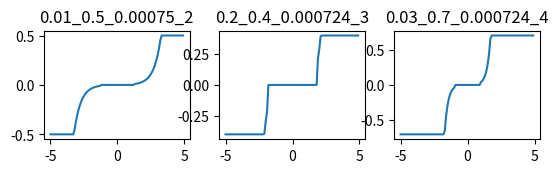

This figure's Python source:
import matplotlib.pyplot as plt
import numpy as np
import math

from matplotlib import pyplot as plt


def percent_calc(value, pre_value):
    # return percentage(unit is 1%)
    return (value - pre_value) / pre_value * 100


def calc_earn_rate(final_asset, initial_asset):
    earn_rate = percent_calc(final_asset, initial_asset)
    return earn_rate


def risk_cal(change_rate, min_thresh, ceiling, a, n):
    # def invest index func
    # print(x, min_val, max_val, paras)
    # a, n = paras
    try:
        invest_index = a * math.exp(n * abs(change_rate))
    except OverflowError as e:
        print(change_rate, min_thresh, ceiling, a, n)
        print(e)
        raise e
    # invest_index = min(max(invest_index, min_val), max_val)

    invest_index = 0 if invest_index < min_thresh else invest_index
    invest_index = min(invest_index, ceiling)

    if change_rate < 0:
        invest_index = - invest_index

    return invest_index


def plot_formula():
    eval_list = [
        (0.01, .5, 0.00075, 2),
        (0.2, .4, 0.000724, 3),
        (0.03, .7, 0.000724, 4),
    ]

    x_axis = np.arange(-5, 5, 0.1)
    vfunc = np.vectorize(risk_cal, excluded=["paras"])
    for i, item in enumerate(eval_list):
        mi, ma, a, n = item
        y_axis = vfunc(x_axis, mi, ma, a, n)
        print(np.max(y_axis))

        ax1 = plt.subplot(3, 3, i + 1)
        ax1.plot(x_axis, y_axis)
        ax1.set_title(f"{mi}_{ma}_{a}_{n}")
    plt.show()


def plot_history(df_history, fn="plot.png"):
    ax1 = plt.subplot(321)
    ax1.plot(range(len(df_history)), df_history["total"])
    ax1.set_title("total")

    ax4 = plt.subplot(322)
    ax4.plot(range(len(df_history)), df_history["crypto_price"])
    ax4.set_title("crypto_price")

    ax2 = plt.subplot(323)
    ax2.plot(range(len(df_history)), df_history["crypto_amount"])
    ax2.set_title("crypto_amount")

    ax3 = plt.subplot(324)
    ax3.plot(range(len(df_history)), df_history["JPY"])
    ax3.set_title("JPY")

    ax4 = plt.subplot(325)
    ax4.plot(range(len(df_history)), df_history["total_fee"])
    ax4.set_title("total_fee")

    if fn:
        plt.savefig(fn)
    # plt.show()
    plt.close()


if __name__ == '__main__':
    plot_formula()
    # POP_SIZE = 1000
    # mu = [0, 0]
    # sigma = [1, 1]
    # FINAL_GEN = 10
    # paras_list = [[random.uniform, 0, 100], [random.uniform, -10, 10]]
    # cost_func = lambda paras, x=1, min=0, max=1000 : risk_cal(x, min, max, paras)
    # optimize_main(paras_list, POP_SIZE, mu, sigma, FINAL_GEN, cost_func)
